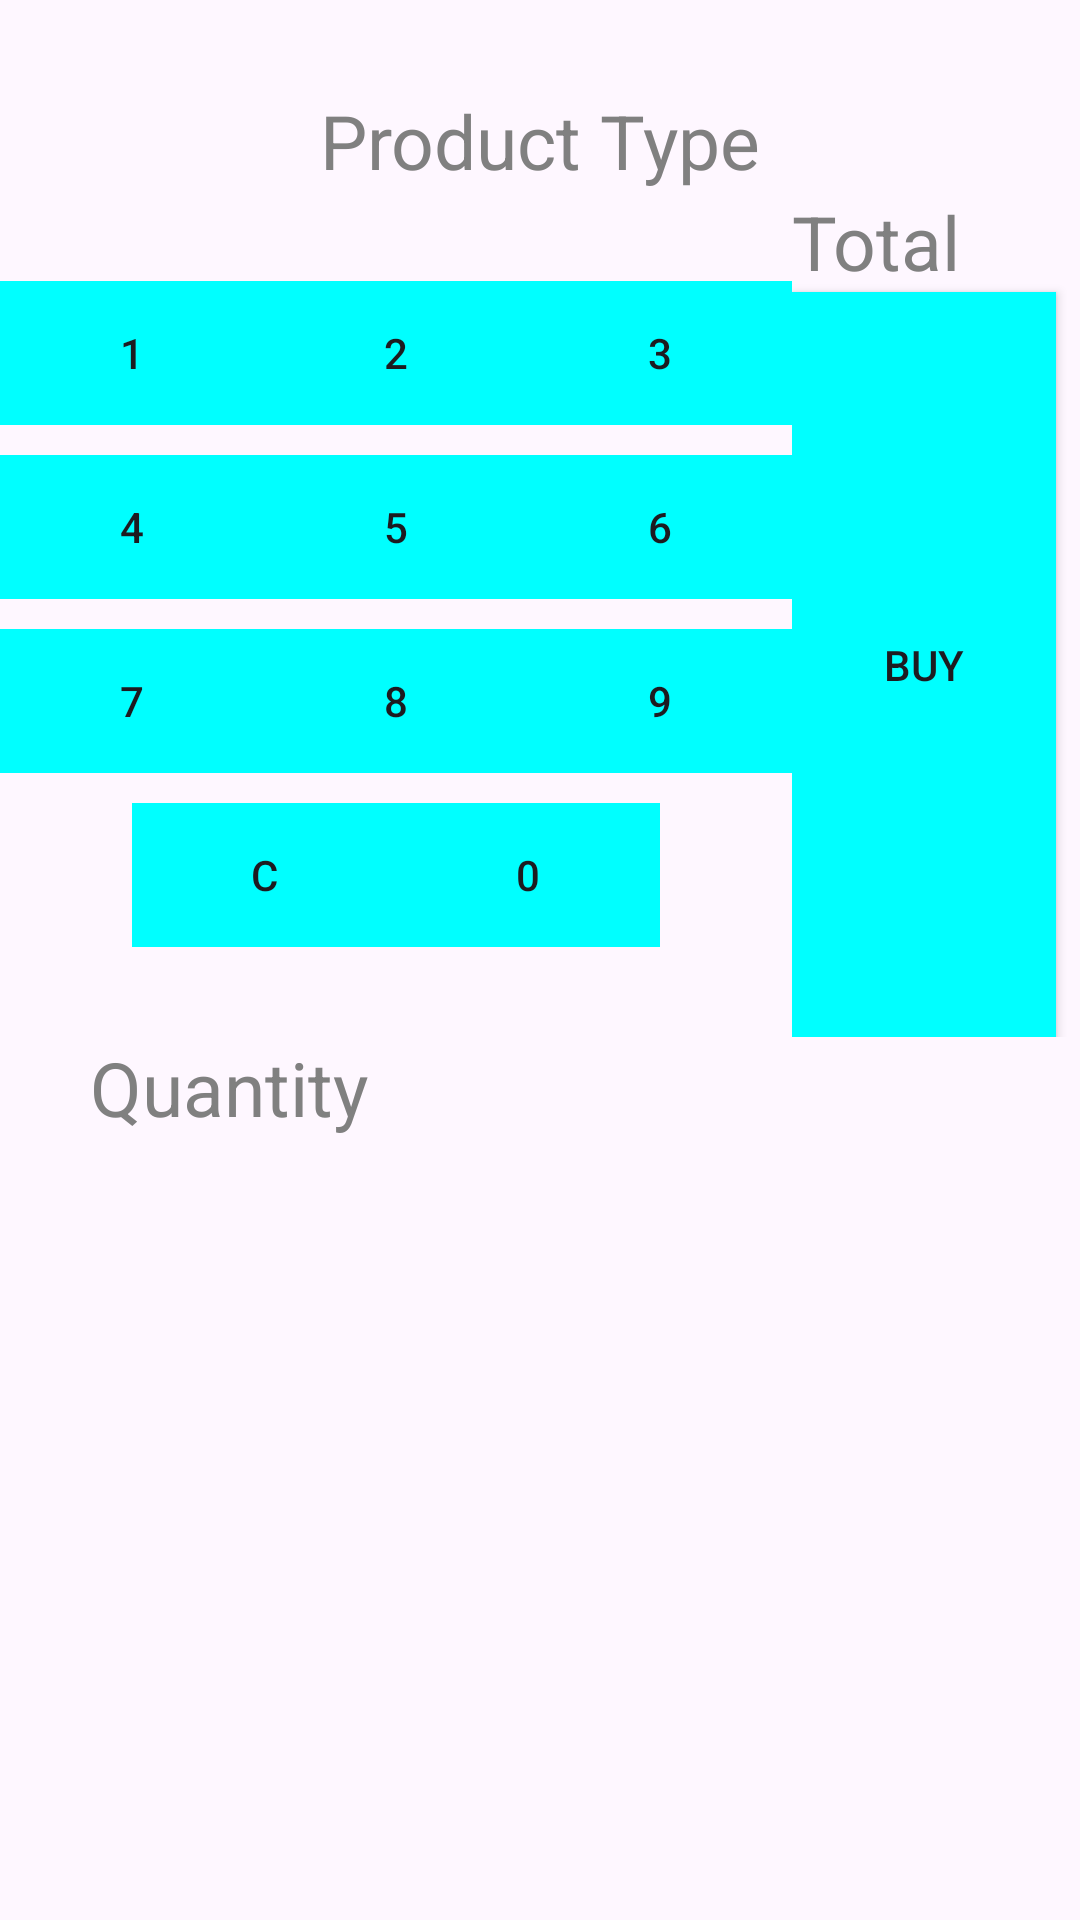

Here is an Android app screen rendered from its layout file. Give the layout XML and the strings, colors and styles it references.
<!-- AndroidManifest.xml: application theme Theme.CashRegisterApp -->
<!-- res/layout/activity_main.xml -->
<?xml version="1.0" encoding="utf-8"?>
<androidx.constraintlayout.widget.ConstraintLayout xmlns:android="http://schemas.android.com/apk/res/android"
    xmlns:app="http://schemas.android.com/apk/res-auto"
    xmlns:tools="http://schemas.android.com/tools"
    android:id="@+id/main"
    android:layout_width="match_parent"
    android:layout_height="match_parent"
    tools:context=".MainActivity">

    <TextView
        android:id="@+id/productType"
        android:layout_width="wrap_content"
        android:layout_height="wrap_content"
        android:layout_marginTop="30dp"
        android:text="@string/product_type"
        android:textColor="@color/gray"
        android:textSize="25sp"
        app:layout_constraintBottom_toTopOf="@+id/row1"
        app:layout_constraintLeft_toLeftOf="parent"
        app:layout_constraintRight_toRightOf="parent"
        app:layout_constraintTop_toTopOf="parent" />


    <LinearLayout
        android:id="@+id/right"
        android:layout_width="wrap_content"
        android:layout_height="0dp"
        android:orientation="vertical"
        app:layout_constraintBottom_toTopOf="@+id/quantity"
        app:layout_constraintLeft_toRightOf="@id/row1"
        app:layout_constraintRight_toRightOf="parent"
        app:layout_constraintTop_toBottomOf="@+id/productType">

        <TextView
            android:id="@+id/total"
            android:layout_width="wrap_content"
            android:layout_height="wrap_content"
            android:layout_marginEnd="30dp"
            android:text="@string/total"
            android:textColor="@color/gray"
            android:textSize="25sp" />

        <Button
            android:id="@+id/buy"
            android:layout_width="wrap_content"
            android:layout_height="match_parent"
            android:layout_marginEnd="30dp"
            android:background="@drawable/square_button"
            android:text="@string/buy" />
    </LinearLayout>

    <LinearLayout
        android:id="@+id/row1"
        android:layout_width="wrap_content"
        android:layout_height="wrap_content"
        android:layout_marginTop="30dp"
        android:layout_marginBottom="10dp"
        app:layout_constraintBottom_toTopOf="@+id/row2"
        app:layout_constraintLeft_toLeftOf="parent"
        app:layout_constraintRight_toLeftOf="@+id/right"
        app:layout_constraintTop_toBottomOf="@+id/productType"

        >

        <Button
            android:id="@+id/button1"
            android:layout_width="wrap_content"
            android:layout_height="wrap_content"
            android:background="@drawable/square_button"
            android:text="@string/_1" />

        <Button
            android:id="@+id/button2"
            android:layout_width="wrap_content"
            android:layout_height="wrap_content"
            android:background="@drawable/square_button"
            android:text="@string/_2" />

        <Button
            android:id="@+id/button3"
            android:layout_width="wrap_content"
            android:layout_height="wrap_content"
            android:background="@drawable/square_button"
            android:text="@string/_3" />
    </LinearLayout>

    <LinearLayout
        android:id="@+id/row2"
        android:layout_width="wrap_content"
        android:layout_height="wrap_content"
        android:layout_marginBottom="10dp"
        app:layout_constraintBottom_toTopOf="@+id/row3"
        app:layout_constraintLeft_toLeftOf="parent"
        app:layout_constraintRight_toLeftOf="@+id/right"
        app:layout_constraintTop_toBottomOf="@+id/row1">

        <Button
            android:id="@+id/button4"
            android:layout_width="wrap_content"
            android:layout_height="wrap_content"
            android:background="@drawable/square_button"
            android:text="@string/_4" />

        <Button
            android:id="@+id/button5"
            android:layout_width="wrap_content"
            android:layout_height="wrap_content"
            android:background="@drawable/square_button"
            android:text="@string/_5" />

        <Button
            android:id="@+id/button6"
            android:layout_width="wrap_content"
            android:layout_height="wrap_content"
            android:background="@drawable/square_button"
            android:text="@string/_6" />
    </LinearLayout>

    <LinearLayout
        android:id="@+id/row3"
        android:layout_width="wrap_content"
        android:layout_height="wrap_content"
        android:layout_marginBottom="10dp"
        app:layout_constraintBottom_toTopOf="@+id/row4"
        app:layout_constraintLeft_toLeftOf="parent"
        app:layout_constraintRight_toLeftOf="@+id/right"
        app:layout_constraintTop_toBottomOf="@+id/row2">

        <Button
            android:id="@+id/button7"
            android:layout_width="wrap_content"
            android:layout_height="wrap_content"
            android:background="@drawable/square_button"
            android:text="@string/_7" />

        <Button
            android:id="@+id/button8"
            android:layout_width="wrap_content"
            android:layout_height="wrap_content"
            android:background="@drawable/square_button"
            android:text="@string/_8" />

        <Button
            android:id="@+id/button9"
            android:layout_width="wrap_content"
            android:layout_height="wrap_content"
            android:background="@drawable/square_button"
            android:text="@string/_9" />
    </LinearLayout>

    <LinearLayout
        android:id="@+id/row4"
        android:layout_width="wrap_content"
        android:layout_height="wrap_content"
        app:layout_constraintBottom_toTopOf="@+id/quantity"
        app:layout_constraintLeft_toLeftOf="parent"
        app:layout_constraintRight_toLeftOf="@+id/right"
        app:layout_constraintTop_toBottomOf="@id/row3">

        <Button
           android:id="@+id/buttonClear"
            android:layout_width="wrap_content"
            android:layout_height="wrap_content"
            android:background="@drawable/square_button"
            android:text="@string/c" />

        <Button
            android:id="@+id/button0"
            android:layout_width="wrap_content"
            android:layout_height="wrap_content"
            android:background="@drawable/square_button"
            android:text="@string/_0" />
    </LinearLayout>

    <TextView
        android:id="@+id/quantity"
        android:layout_width="match_parent"
        android:layout_height="wrap_content"
        android:layout_marginStart="30dp"
        android:layout_marginTop="30dp"
        android:gravity=""
        android:text="@string/quantity"
        android:textColor="@color/gray"
        android:textSize="25sp"
        app:layout_constraintBottom_toTopOf="@+id/productList"
        app:layout_constraintLeft_toLeftOf="parent"
        app:layout_constraintRight_toRightOf="parent"
        app:layout_constraintTop_toBottomOf="@+id/row4" />
    <ListView
        android:id="@+id/productList"
        android:layout_width="match_parent"
        android:layout_height="0dp"
        android:padding="20dp"
        app:layout_constraintTop_toBottomOf="@+id/quantity"
        app:layout_constraintEnd_toEndOf="parent"
        />



</androidx.constraintlayout.widget.ConstraintLayout>
<!-- resources referenced by this layout -->
<resources>
  <color name="gray"> #808080</color>
  <!-- drawable square_button (drawable) -->
  <?xml version="1.0" encoding="utf-8"?>
  <shape xmlns:android="http://schemas.android.com/apk/res/android">
      <solid android:color="#00FFFF" /> 
      <corners android:radius="0dp" />   
  </shape>
  <string name="_0">0</string>
  <string name="_1">1</string>
  <string name="_2">2</string>
  <string name="_3">3</string>
  <string name="_4">4</string>
  <string name="_5">5</string>
  <string name="_6">6</string>
  <string name="_7">7</string>
  <string name="_8">8</string>
  <string name="_9">9</string>
  <string name="buy">Buy</string>
  <string name="c">C</string>
  <string name="product_type">Product Type</string>
  <string name="quantity">Quantity</string>
  <string name="total">Total</string>
  <style name="Theme.CashRegisterApp" parent="Base.Theme.CashRegisterApp" />
  <style name="Base.Theme.CashRegisterApp" parent="Theme.Material3.DayNight">
          
           <item name="colorPrimary">@color/aqua</item>
      </style>
  <color name="aqua"> #00CED1</color>
</resources>
